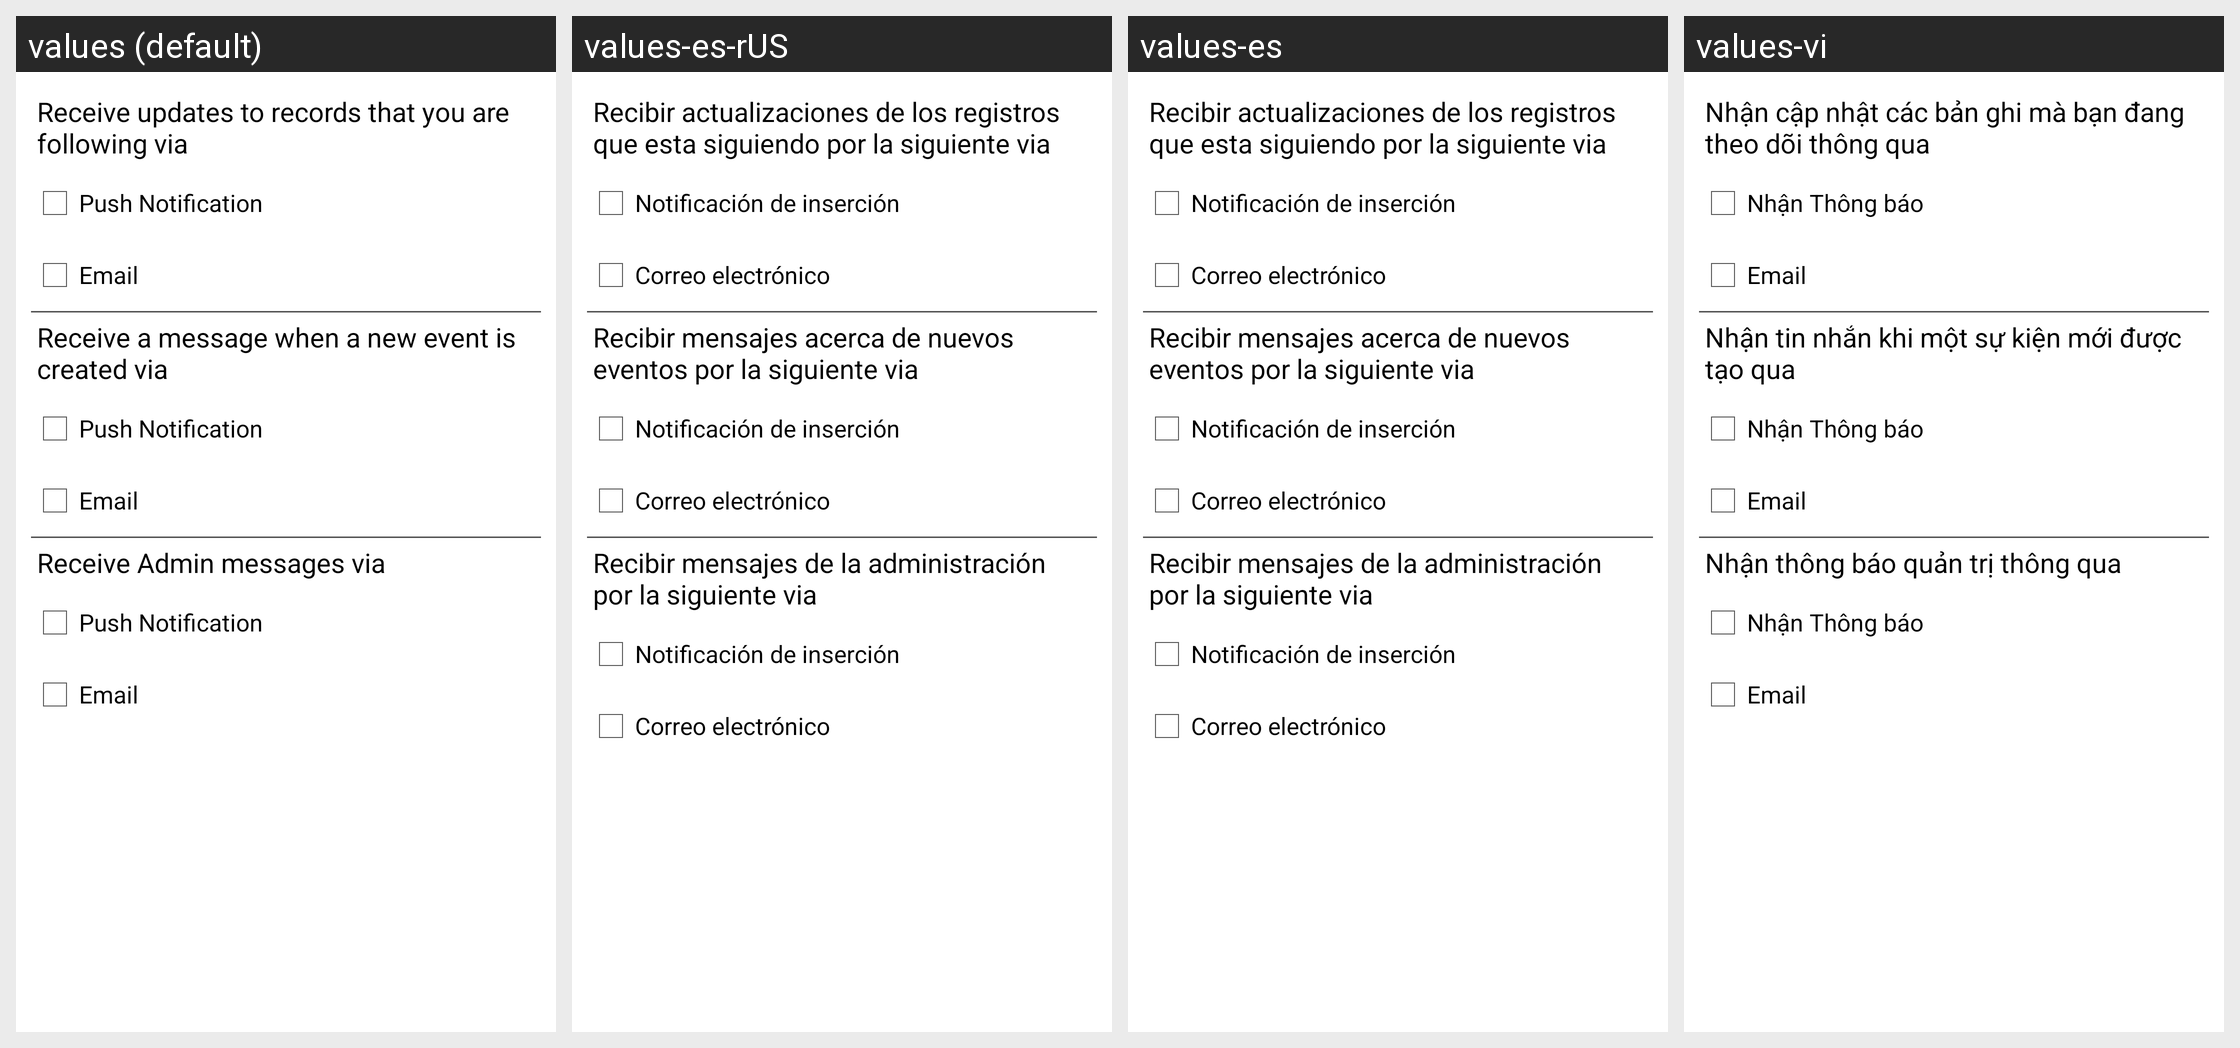

Locale-by-locale string values for the Android screen shown in this grid:
Android screen res/layout/activity_set_firebase_cloud_messaging_and_email.xml rendered under 4 locales, left to right: values (default), values-es-rUS, values-es, values-vi. Device: Nexus 5 (rendered at 1080×1920; each locale shown at half size, 540×960, under a caption strip naming it); theme AppTheme.
Other locales in the repository, not shown: values-el, values-hi, values-ja, values-ur, values-zh-rCN, values-zh-rTW.
Strings drawn on this screen, with the default value and each locale's value (text and hints the layout hard-codes, and strings that could not be matched under every locale, appear in the picture but are not listed):

pad3record
  values: Receive updates to records that you are following via
  values-es-rUS: Recibir actualizaciones de los registros que esta siguiendo por la siguiente via
  values-es: Recibir actualizaciones de los registros que esta siguiendo por la siguiente via
  values-vi: Nhận cập nhật các bản ghi mà bạn đang theo dõi thông qua

pushNotification
  values: Push Notification
  values-es-rUS: Notificación de inserción
  values-es: Notificación de inserción
  values-vi: Nhận Thông báo

email
  values: Email
  values-es-rUS: Correo electrónico
  values-es: Correo electrónico
  values-vi: Email

pad3event
  values: Receive a message when a new event is created via
  values-es-rUS: Recibir mensajes acerca de nuevos eventos por la siguiente via
  values-es: Recibir mensajes acerca de nuevos eventos por la siguiente via
  values-vi: Nhận tin nhắn khi một sự kiện mới được tạo qua

pad3admin
  values: Receive Admin messages via
  values-es-rUS: Recibir mensajes de la administración por la siguiente via
  values-es: Recibir mensajes de la administración por la siguiente via
  values-vi: Nhận thông báo quản trị thông qua
